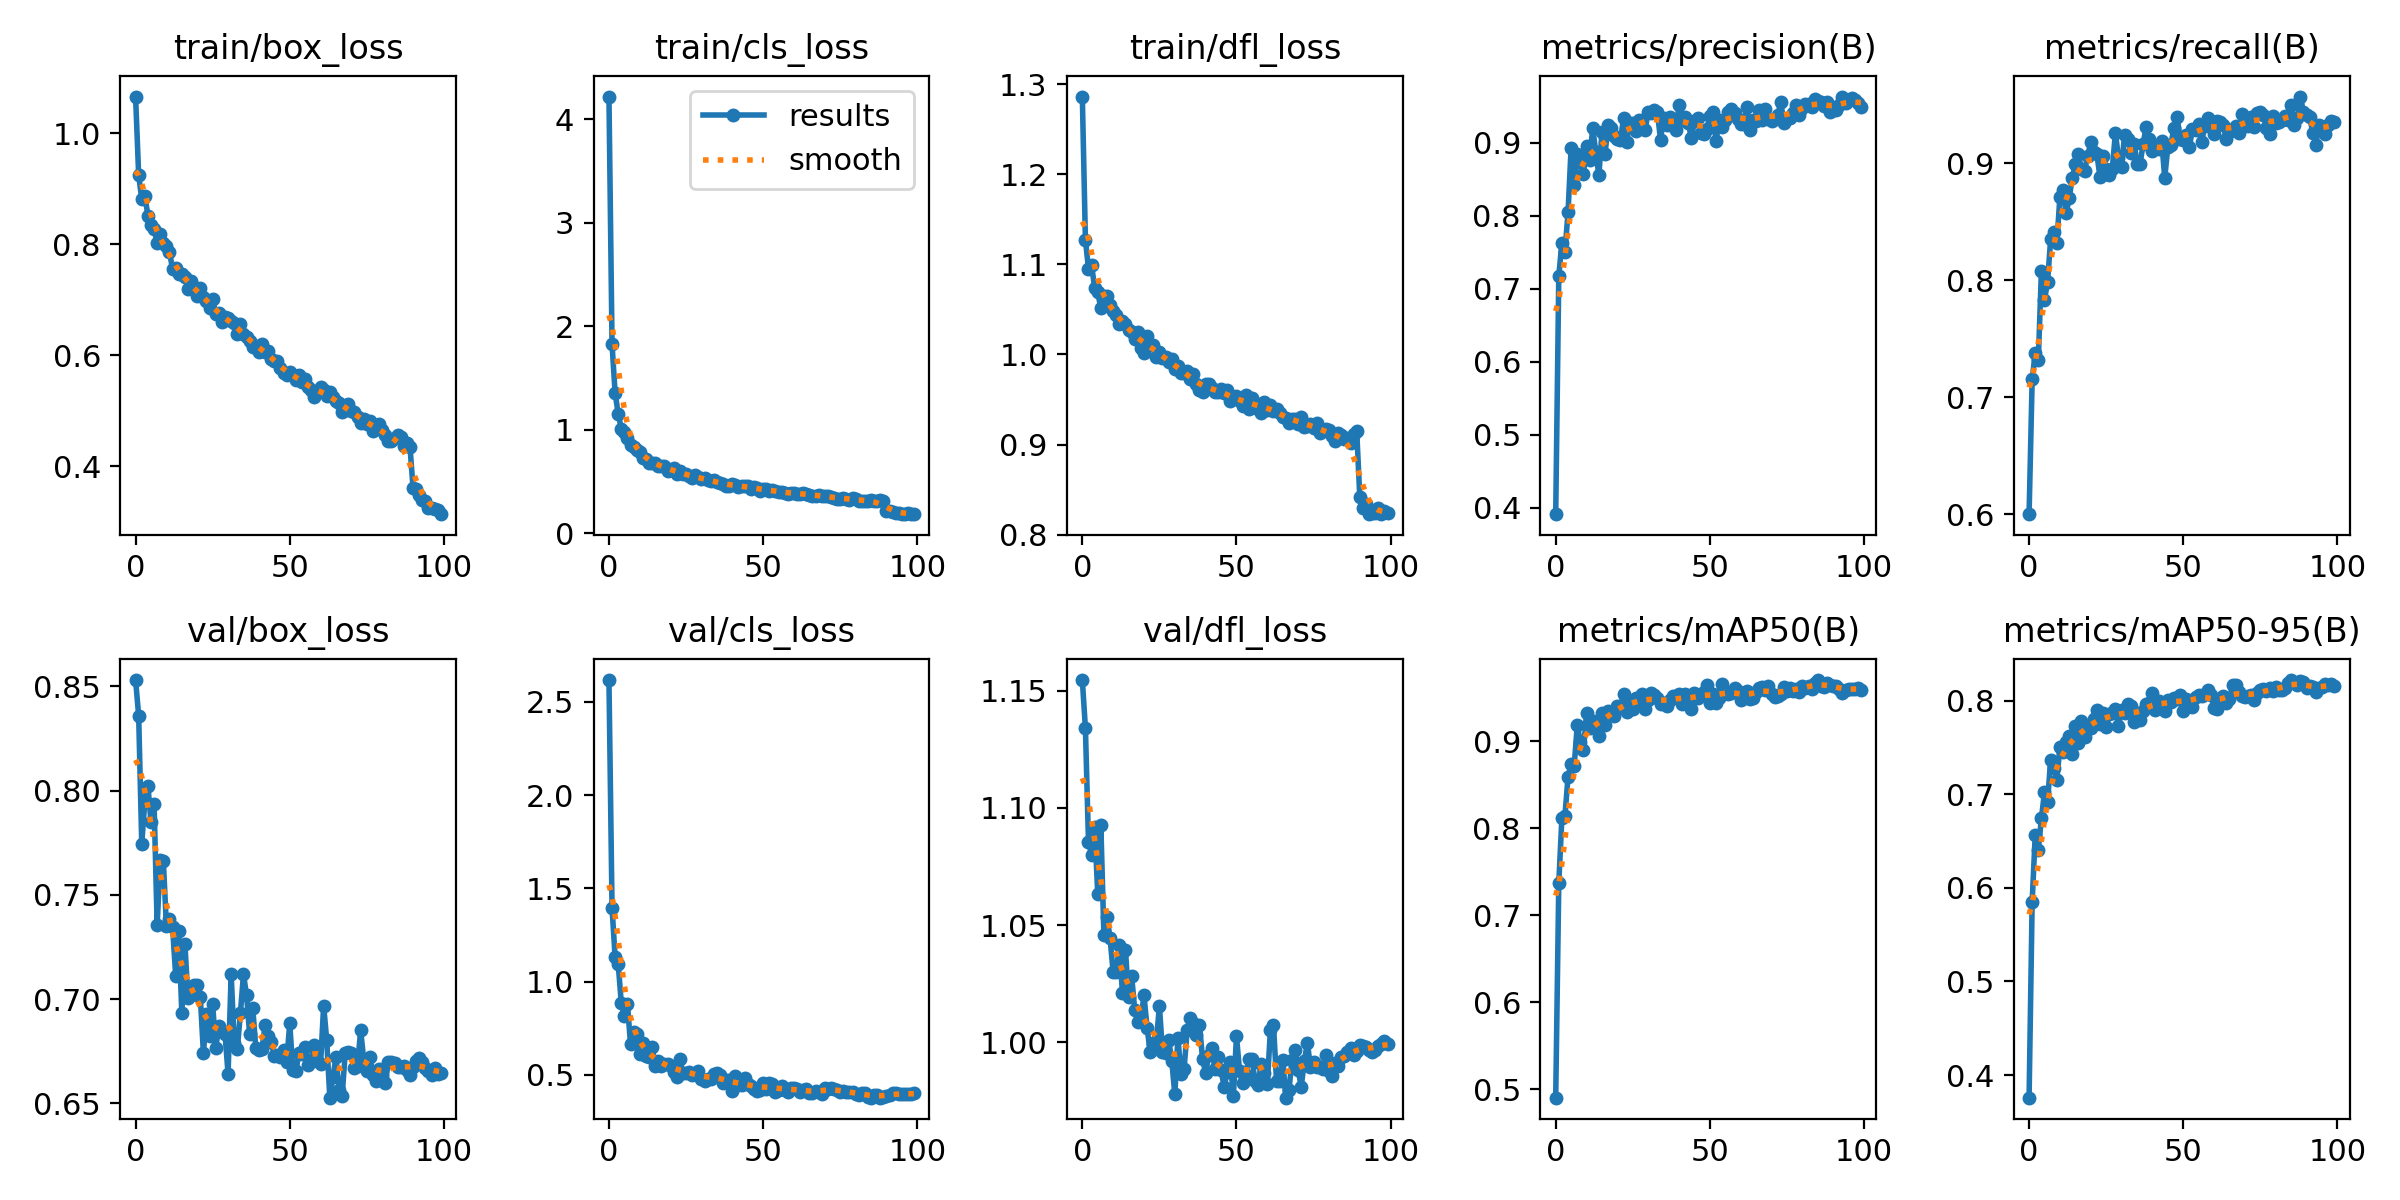

Source data for this figure (header and first rows):
epoch, train/box_loss, train/cls_loss, train/dfl_loss, metrics/precision(B), metrics/recall(B), metrics/mAP50(B), metrics/mAP50-95(B), val/box_loss, val/cls_loss, val/dfl_loss, lr/pg0, lr/pg1, lr/pg2
0, 1.066, 4.22, 1.286, 0.3909, 0.6001, 0.4904, 0.3759, 0.8529, 2.618, 1.155, 0.0001318, 0.0001318, 0.0001318
1, 0.9247, 1.826, 1.127, 0.7171, 0.7153, 0.7372, 0.5852, 0.8359, 1.396, 1.134, 0.0002625, 0.0002625, 0.0002625
2, 0.8807, 1.355, 1.095, 0.7632, 0.7379, 0.8115, 0.6569, 0.7745, 1.129, 1.085, 0.0003906, 0.0003906, 0.0003906
3, 0.8874, 1.154, 1.099, 0.7507, 0.732, 0.8146, 0.6404, 0.7947, 1.094, 1.08, 0.0003881, 0.0003881, 0.0003881
4, 0.8512, 1.011, 1.074, 0.8045, 0.8079, 0.8592, 0.674, 0.8024, 0.8836, 1.092, 0.0003881, 0.0003881, 0.0003881
5, 0.8347, 0.9785, 1.069, 0.8932, 0.7832, 0.8738, 0.7023, 0.7847, 0.8175, 1.063, 0.0003842, 0.0003842, 0.0003842
6, 0.8276, 0.923, 1.052, 0.8418, 0.7984, 0.8718, 0.6917, 0.7938, 0.8774, 1.093, 0.0003802, 0.0003802, 0.0003802
7, 0.8026, 0.8502, 1.065, 0.8848, 0.8354, 0.9188, 0.7369, 0.7354, 0.6633, 1.046, 0.0003762, 0.0003762, 0.0003762
8, 0.8186, 0.835, 1.065, 0.8741, 0.8408, 0.8988, 0.7284, 0.7668, 0.7292, 1.054, 0.0003723, 0.0003723, 0.0003723
9, 0.8012, 0.8071, 1.055, 0.8576, 0.8316, 0.8903, 0.7156, 0.7664, 0.7173, 1.044, 0.0003683, 0.0003683, 0.0003683
10, 0.7972, 0.7878, 1.049, 0.8956, 0.8711, 0.9327, 0.7501, 0.735, 0.6114, 1.03, 0.0003644, 0.0003644, 0.0003644
11, 0.7856, 0.7279, 1.044, 0.8757, 0.8767, 0.9151, 0.7448, 0.7386, 0.671, 1.03, 0.0003604, 0.0003604, 0.0003604
12, 0.7552, 0.7183, 1.034, 0.92, 0.8571, 0.9238, 0.7561, 0.7347, 0.5982, 1.041, 0.0003564, 0.0003564, 0.0003564
13, 0.7576, 0.6811, 1.037, 0.8874, 0.8699, 0.9215, 0.7621, 0.7113, 0.5958, 1.021, 0.0003525, 0.0003525, 0.0003525
14, 0.7471, 0.6746, 1.034, 0.8552, 0.8872, 0.9058, 0.7432, 0.7325, 0.6507, 1.039, 0.0003485, 0.0003485, 0.0003485
15, 0.7467, 0.6771, 1.028, 0.9146, 0.8994, 0.9329, 0.773, 0.6933, 0.5451, 1.019, 0.0003446, 0.0003446, 0.0003446
16, 0.7402, 0.6536, 1.025, 0.8848, 0.9077, 0.9188, 0.755, 0.7264, 0.5758, 1.028, 0.0003406, 0.0003406, 0.0003406
17, 0.7184, 0.6496, 1.017, 0.9238, 0.8947, 0.9352, 0.7782, 0.7004, 0.5453, 1.014, 0.0003366, 0.0003366, 0.0003366
18, 0.7336, 0.6461, 1.025, 0.9204, 0.8934, 0.9308, 0.7611, 0.7018, 0.5561, 1.009, 0.0003327, 0.0003327, 0.0003327
19, 0.7187, 0.603, 1.008, 0.9098, 0.906, 0.9288, 0.7709, 0.7068, 0.5588, 1.01, 0.0003287, 0.0003287, 0.0003287
20, 0.7068, 0.6111, 1.001, 0.9057, 0.9177, 0.9411, 0.7703, 0.7068, 0.5484, 1.02, 0.0003248, 0.0003248, 0.0003248
21, 0.7204, 0.6337, 1.021, 0.9036, 0.9096, 0.9392, 0.7804, 0.7011, 0.5131, 1.006, 0.0003208, 0.0003208, 0.0003208
22, 0.7056, 0.5728, 1.011, 0.9335, 0.9076, 0.9547, 0.7902, 0.6741, 0.4864, 0.996, 0.0003168, 0.0003168, 0.0003168
23, 0.6968, 0.602, 1.01, 0.9012, 0.8881, 0.9335, 0.7751, 0.693, 0.582, 0.9996, 0.0003129, 0.0003129, 0.0003129
24, 0.6854, 0.5682, 0.9977, 0.9265, 0.9065, 0.9458, 0.7866, 0.6822, 0.5088, 1, 0.0003089, 0.0003089, 0.0003089
25, 0.7009, 0.573, 1.003, 0.9266, 0.8952, 0.9374, 0.7712, 0.6976, 0.5072, 1.015, 0.000305, 0.000305, 0.000305
26, 0.6734, 0.551, 0.9956, 0.916, 0.8901, 0.9497, 0.7851, 0.6764, 0.512, 0.9961, 0.000301, 0.000301, 0.000301
27, 0.6766, 0.5326, 0.9969, 0.9312, 0.8953, 0.9479, 0.7864, 0.6871, 0.5009, 0.9956, 0.000297, 0.000297, 0.000297
28, 0.6589, 0.5629, 0.9918, 0.9237, 0.9258, 0.9539, 0.7909, 0.6848, 0.5064, 1.001, 0.0002931, 0.0002931, 0.0002931
29, 0.6693, 0.542, 0.9953, 0.9172, 0.9044, 0.9375, 0.7729, 0.6835, 0.5187, 0.9923, 0.0002891, 0.0002891, 0.0002891
30, 0.6666, 0.5252, 0.9839, 0.9423, 0.8971, 0.948, 0.7895, 0.6642, 0.4762, 0.9779, 0.0002852, 0.0002852, 0.0002852
31, 0.6613, 0.5317, 0.9869, 0.9413, 0.9244, 0.9561, 0.7868, 0.712, 0.4671, 1.002, 0.0002812, 0.0002812, 0.0002812
32, 0.6576, 0.5108, 0.9795, 0.9445, 0.9204, 0.953, 0.7959, 0.6788, 0.4768, 0.9865, 0.0002772, 0.0002772, 0.0002772
33, 0.6389, 0.5059, 0.9792, 0.9416, 0.9083, 0.9492, 0.7937, 0.6762, 0.4742, 0.9886, 0.0002733, 0.0002733, 0.0002733
34, 0.6566, 0.5119, 0.982, 0.904, 0.9162, 0.9434, 0.777, 0.6933, 0.5053, 1.005, 0.0002693, 0.0002693, 0.0002693
35, 0.6375, 0.4976, 0.9725, 0.9342, 0.899, 0.9438, 0.7825, 0.712, 0.5098, 1.01, 0.0002654, 0.0002654, 0.0002654
36, 0.6326, 0.4831, 0.9779, 0.925, 0.8992, 0.94, 0.7791, 0.7018, 0.4983, 1.008, 0.0002614, 0.0002614, 0.0002614
37, 0.6258, 0.4803, 0.9677, 0.9356, 0.9166, 0.9473, 0.789, 0.6831, 0.458, 1.003, 0.0002574, 0.0002574, 0.0002574
38, 0.615, 0.4608, 0.9602, 0.9226, 0.9312, 0.9519, 0.7959, 0.6958, 0.4689, 1.007, 0.0002535, 0.0002535, 0.0002535
39, 0.6164, 0.4565, 0.9583, 0.9177, 0.9208, 0.9517, 0.7971, 0.6766, 0.4694, 0.9929, 0.0002495, 0.0002495, 0.0002495
40, 0.6051, 0.4756, 0.9674, 0.9512, 0.9104, 0.9548, 0.8075, 0.6755, 0.4112, 0.9869, 0.0002456, 0.0002456, 0.0002456
41, 0.62, 0.4671, 0.9669, 0.9314, 0.9129, 0.9425, 0.7895, 0.6762, 0.4913, 0.9947, 0.0002416, 0.0002416, 0.0002416
42, 0.6058, 0.4483, 0.9625, 0.9348, 0.9117, 0.9549, 0.7992, 0.6875, 0.4426, 0.9976, 0.0002376, 0.0002376, 0.0002376
43, 0.6079, 0.4599, 0.9584, 0.9274, 0.9193, 0.9509, 0.7963, 0.6824, 0.4443, 0.9885, 0.0002337, 0.0002337, 0.0002337
44, 0.5932, 0.4579, 0.9578, 0.9063, 0.8874, 0.937, 0.7886, 0.6795, 0.4846, 0.9937, 0.0002297, 0.0002297, 0.0002297
45, 0.5892, 0.4532, 0.9612, 0.93, 0.9137, 0.9558, 0.8003, 0.6729, 0.4522, 0.9881, 0.0002258, 0.0002258, 0.0002258
46, 0.5897, 0.4257, 0.9577, 0.9335, 0.9155, 0.9495, 0.7981, 0.6732, 0.4387, 0.9812, 0.0002218, 0.0002218, 0.0002218
47, 0.5761, 0.4433, 0.9602, 0.9128, 0.9303, 0.954, 0.8022, 0.6725, 0.4221, 0.9875, 0.0002178, 0.0002178, 0.0002178
48, 0.5677, 0.4378, 0.9479, 0.9118, 0.9396, 0.9565, 0.8012, 0.6754, 0.414, 0.9916, 0.0002139, 0.0002139, 0.0002139
49, 0.5652, 0.4095, 0.9511, 0.9194, 0.9204, 0.9643, 0.8062, 0.6699, 0.4188, 0.9773, 0.0002099, 0.0002099, 0.0002099
50, 0.5698, 0.4255, 0.954, 0.9362, 0.9201, 0.9443, 0.7883, 0.6883, 0.458, 1.003, 0.000206, 0.000206, 0.000206
51, 0.5652, 0.4307, 0.9486, 0.9425, 0.9241, 0.9546, 0.8019, 0.6662, 0.4221, 0.9878, 0.000202, 0.000202, 0.000202
52, 0.555, 0.4055, 0.9431, 0.902, 0.9136, 0.9438, 0.7996, 0.6655, 0.4527, 0.9827, 0.000198, 0.000198, 0.000198
53, 0.5636, 0.421, 0.9547, 0.9309, 0.9292, 0.9501, 0.7925, 0.6742, 0.45, 0.9862, 0.0001941, 0.0001941, 0.0001941
54, 0.5509, 0.4078, 0.9392, 0.9219, 0.9284, 0.9659, 0.8042, 0.6736, 0.4048, 0.9929, 0.0001901, 0.0001901, 0.0001901
55, 0.5579, 0.4021, 0.9518, 0.9317, 0.9336, 0.9555, 0.8064, 0.6771, 0.4164, 0.993, 0.0001862, 0.0001862, 0.0001862
56, 0.5425, 0.4028, 0.9463, 0.942, 0.9181, 0.9549, 0.8046, 0.6685, 0.4371, 0.9837, 0.0001822, 0.0001822, 0.0001822
57, 0.5365, 0.3902, 0.9396, 0.9463, 0.9319, 0.956, 0.8065, 0.6711, 0.42, 0.9821, 0.0001782, 0.0001782, 0.0001782
58, 0.5247, 0.3778, 0.9354, 0.9415, 0.9388, 0.9615, 0.8109, 0.678, 0.4063, 0.991, 0.0001743, 0.0001743, 0.0001743
59, 0.5348, 0.3912, 0.9472, 0.933, 0.9327, 0.9581, 0.806, 0.6704, 0.4304, 0.9872, 0.0001703, 0.0001703, 0.0001703
... 40 more rows
